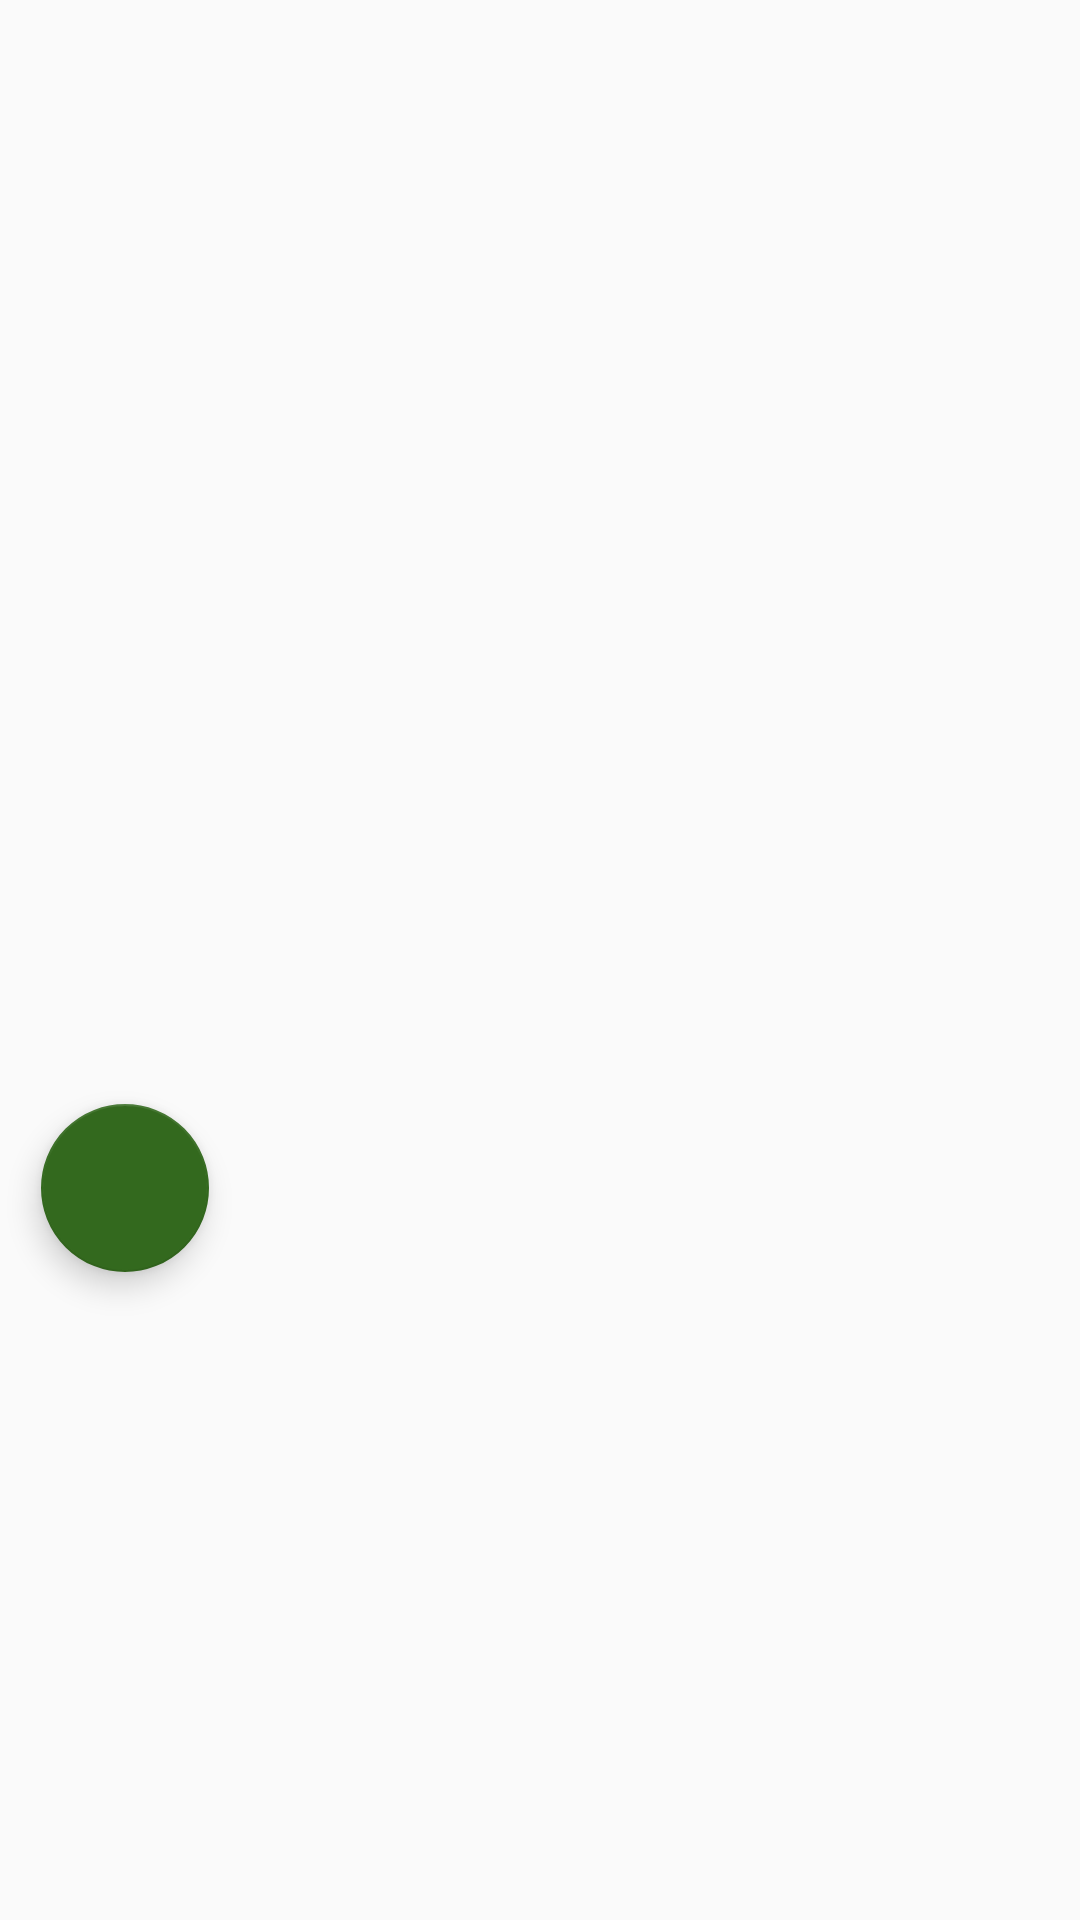

Android layout source for this screen:
<!-- AndroidManifest.xml: application theme AppTheme -->
<!-- res/layout/fragment_comidas_realizadas.xml -->
<?xml version="1.0" encoding="utf-8"?>
<androidx.constraintlayout.widget.ConstraintLayout xmlns:android="http://schemas.android.com/apk/res/android"
    xmlns:app="http://schemas.android.com/apk/res-auto"
    xmlns:tools="http://schemas.android.com/tools"
    android:id="@+id/frameLayout2"
    android:layout_width="match_parent"
    android:layout_height="match_parent"
    tools:context=".fragments.ComidasRealizadasFragment">

    <androidx.recyclerview.widget.RecyclerView
        android:id="@+id/recyclerViewComidas"
        android:layout_width="match_parent"
        android:layout_height="match_parent"
        app:layout_constraintBottom_toBottomOf="parent"
        app:layout_constraintEnd_toEndOf="parent"
        app:layout_constraintStart_toStartOf="parent"
        app:layout_constraintTop_toTopOf="parent" />

    <com.google.android.material.floatingactionbutton.FloatingActionButton
        android:id="@+id/btnVolver"
        android:layout_width="wrap_content"
        android:layout_height="wrap_content"
        android:layout_marginTop="368dp"
        android:clickable="true"
        android:src="@drawable/ic_launcher_foreground"
        app:layout_constraintEnd_toEndOf="parent"
        app:layout_constraintHorizontal_bias="0.045"
        app:layout_constraintStart_toStartOf="parent"
        app:layout_constraintTop_toTopOf="parent" />

</androidx.constraintlayout.widget.ConstraintLayout>
<!-- resources referenced by this layout -->
<resources>
  <!-- drawable ic_launcher_foreground: png bitmap (mipmap-hdpi, 14468 bytes) -->
  <style name="AppTheme" parent="Theme.AppCompat.Light.DarkActionBar">
          
          <item name="colorPrimary">#004D40</item>
          <item name="colorPrimaryDark">#00796B</item>
          <item name="colorAccent">#33691E</item>
          <item name="colorSecondary">#B71C1C</item>
      </style>
</resources>
